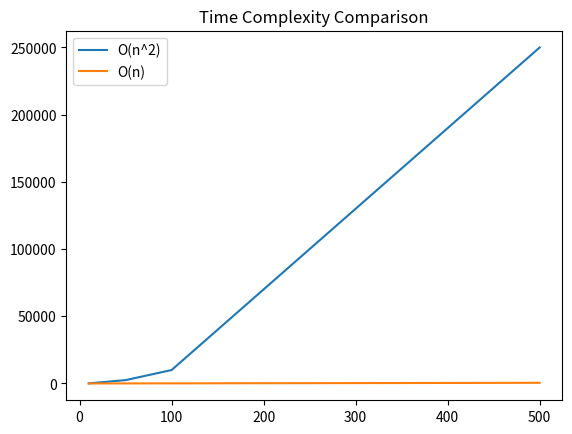

Source code (Python):
import matplotlib.pyplot as plt

n = [10, 50, 100, 500]
bubble = [n_i**2 for n_i in n]
linear = n

plt.plot(n, bubble, label="O(n^2)")
plt.plot(n, linear, label="O(n)")
plt.legend()
plt.title("Time Complexity Comparison")
plt.show()
